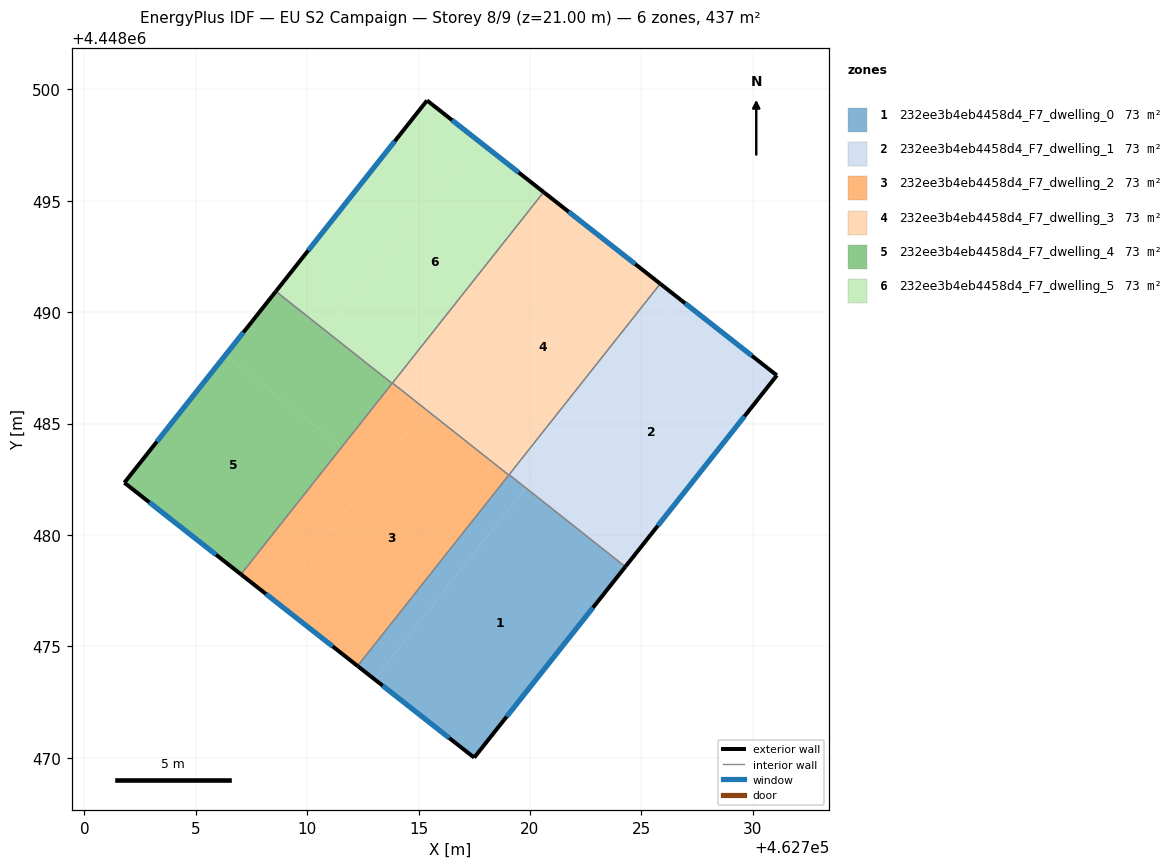
=== STOREY PLAN SPEC (per zone: floor XY polygon, exterior-wall plan segments, windows/doors) ===
zone 1: 232ee3b4eb4458d4_F7_dwelling_0  (72.9 m²)
  floor: (462724.28, 4448478.57) (462717.50, 4448470.00) (462713.01, 4448473.53) (462719.81, 4448482.11)
  floor: (462719.80, 4448482.10) (462713.01, 4448473.53) (462712.26, 4448474.12) (462719.05, 4448482.69)
  floor: (462719.81, 4448482.11) (462719.80, 4448482.10) (462719.05, 4448482.69) (462719.06, 4448482.71)
  exterior wall: (462717.50, 4448470.00) – (462724.28, 4448478.57)  [10.9 m]
    window: (462718.95, 4448471.84) – (462722.83, 4448476.74)  [10.7 m²]
  exterior wall: (462712.26, 4448474.12) – (462717.50, 4448470.00)  [6.7 m]
    window: (462713.38, 4448473.23) – (462716.37, 4448470.88)  [6.5 m²]
  interior walls: 3
zone 2: 232ee3b4eb4458d4_F7_dwelling_1  (72.9 m²)
  floor: (462726.60, 4448490.69) (462719.81, 4448482.11) (462719.06, 4448482.71) (462725.85, 4448491.28)
  floor: (462731.08, 4448487.16) (462724.28, 4448478.57) (462719.81, 4448482.11) (462726.60, 4448490.69) (462725.85, 4448491.28)
  exterior wall: (462724.28, 4448478.57) – (462731.08, 4448487.16)  [11.0 m]
    window: (462725.74, 4448480.41) – (462729.63, 4448485.32)  [10.7 m²]
  exterior wall: (462731.08, 4448487.16) – (462725.85, 4448491.28)  [6.7 m]
    window: (462729.96, 4448488.04) – (462726.97, 4448490.39)  [6.5 m²]
  interior walls: 2
zone 3: 232ee3b4eb4458d4_F7_dwelling_2  (72.9 m²)
  floor: (462719.05, 4448482.69) (462712.26, 4448474.12) (462708.52, 4448477.05) (462715.32, 4448485.64)
  floor: (462715.32, 4448485.64) (462708.52, 4448477.05) (462712.26, 4448474.12) (462707.03, 4448478.23) (462713.83, 4448486.82)
  exterior wall: (462707.03, 4448478.23) – (462712.26, 4448474.12)  [6.7 m]
    window: (462708.15, 4448477.35) – (462711.14, 4448475.00)  [6.5 m²]
  interior walls: 4
zone 4: 232ee3b4eb4458d4_F7_dwelling_3  (72.8 m²)
  floor: (462725.85, 4448491.28) (462719.05, 4448482.69) (462715.32, 4448485.64) (462722.11, 4448494.21)
  floor: (462722.11, 4448494.21) (462715.32, 4448485.64) (462713.83, 4448486.82) (462720.61, 4448495.39)
  exterior wall: (462725.85, 4448491.28) – (462720.61, 4448495.39)  [6.7 m]
    window: (462724.73, 4448492.16) – (462721.73, 4448494.51)  [6.5 m²]
  interior walls: 4
zone 5: 232ee3b4eb4458d4_F7_dwelling_4  (72.9 m²)
  floor: (462713.81, 4448486.80) (462711.55, 4448483.94) (462706.33, 4448488.08) (462708.59, 4448490.93)
  floor: (462711.55, 4448483.94) (462707.03, 4448478.23) (462701.79, 4448482.34) (462706.33, 4448488.08)
  exterior wall: (462708.59, 4448490.93) – (462701.79, 4448482.34)  [11.0 m]
    window: (462707.14, 4448489.09) – (462703.25, 4448484.18)  [10.7 m²]
  exterior wall: (462701.79, 4448482.34) – (462707.03, 4448478.23)  [6.7 m]
    window: (462702.91, 4448481.46) – (462705.90, 4448479.11)  [6.5 m²]
  interior walls: 2
zone 6: 232ee3b4eb4458d4_F7_dwelling_5  (72.8 m²)
  floor: (462720.61, 4448495.39) (462713.82, 4448486.81) (462710.84, 4448489.17) (462717.62, 4448497.74)
  floor: (462717.62, 4448497.74) (462710.84, 4448489.17) (462713.81, 4448486.80) (462708.59, 4448490.93) (462715.38, 4448499.50)
  exterior wall: (462715.38, 4448499.50) – (462708.59, 4448490.93)  [10.9 m]
    window: (462713.92, 4448497.67) – (462710.05, 4448492.77)  [10.7 m²]
  exterior wall: (462720.61, 4448495.39) – (462715.38, 4448499.50)  [6.7 m]
    window: (462719.49, 4448496.27) – (462716.50, 4448498.62)  [6.5 m²]
  interior walls: 3

=== DERIVED (storey summary) ===
Building: EU S2 Campaign
Storey: 8 of 9  (floor level z = 21.00 m)
Storey gross floor area: 437.1 m²
Zones on this storey: 6
  - 232ee3b4eb4458d4_F7_dwelling_0: floor 72.9 m²; exterior wall 17.6 m (52.8 m²); 2 window(s) 17.2 m²; WWR 32.7%
  - 232ee3b4eb4458d4_F7_dwelling_1: floor 72.9 m²; exterior wall 17.6 m (52.8 m²); 2 window(s) 17.3 m²; WWR 32.7%
  - 232ee3b4eb4458d4_F7_dwelling_2: floor 72.9 m²; exterior wall 6.7 m (20.0 m²); 1 window(s) 6.5 m²; WWR 32.7%
  - 232ee3b4eb4458d4_F7_dwelling_3: floor 72.8 m²; exterior wall 6.7 m (20.0 m²); 1 window(s) 6.5 m²; WWR 32.7%
  - 232ee3b4eb4458d4_F7_dwelling_4: floor 72.9 m²; exterior wall 17.6 m (52.8 m²); 2 window(s) 17.3 m²; WWR 32.7%
  - 232ee3b4eb4458d4_F7_dwelling_5: floor 72.8 m²; exterior wall 17.6 m (52.8 m²); 2 window(s) 17.2 m²; WWR 32.7%
Zone adjacency (shared interzone walls):
  - 232ee3b4eb4458d4_F7_dwelling_0 ↔ 232ee3b4eb4458d4_F7_dwelling_1
  - 232ee3b4eb4458d4_F7_dwelling_0 ↔ 232ee3b4eb4458d4_F7_dwelling_2
  - 232ee3b4eb4458d4_F7_dwelling_0 ↔ 232ee3b4eb4458d4_F7_dwelling_3
  - 232ee3b4eb4458d4_F7_dwelling_1 ↔ 232ee3b4eb4458d4_F7_dwelling_3
  - 232ee3b4eb4458d4_F7_dwelling_2 ↔ 232ee3b4eb4458d4_F7_dwelling_3
  - 232ee3b4eb4458d4_F7_dwelling_2 ↔ 232ee3b4eb4458d4_F7_dwelling_4
  - 232ee3b4eb4458d4_F7_dwelling_2 ↔ 232ee3b4eb4458d4_F7_dwelling_5
  - 232ee3b4eb4458d4_F7_dwelling_3 ↔ 232ee3b4eb4458d4_F7_dwelling_5
  - 232ee3b4eb4458d4_F7_dwelling_4 ↔ 232ee3b4eb4458d4_F7_dwelling_5